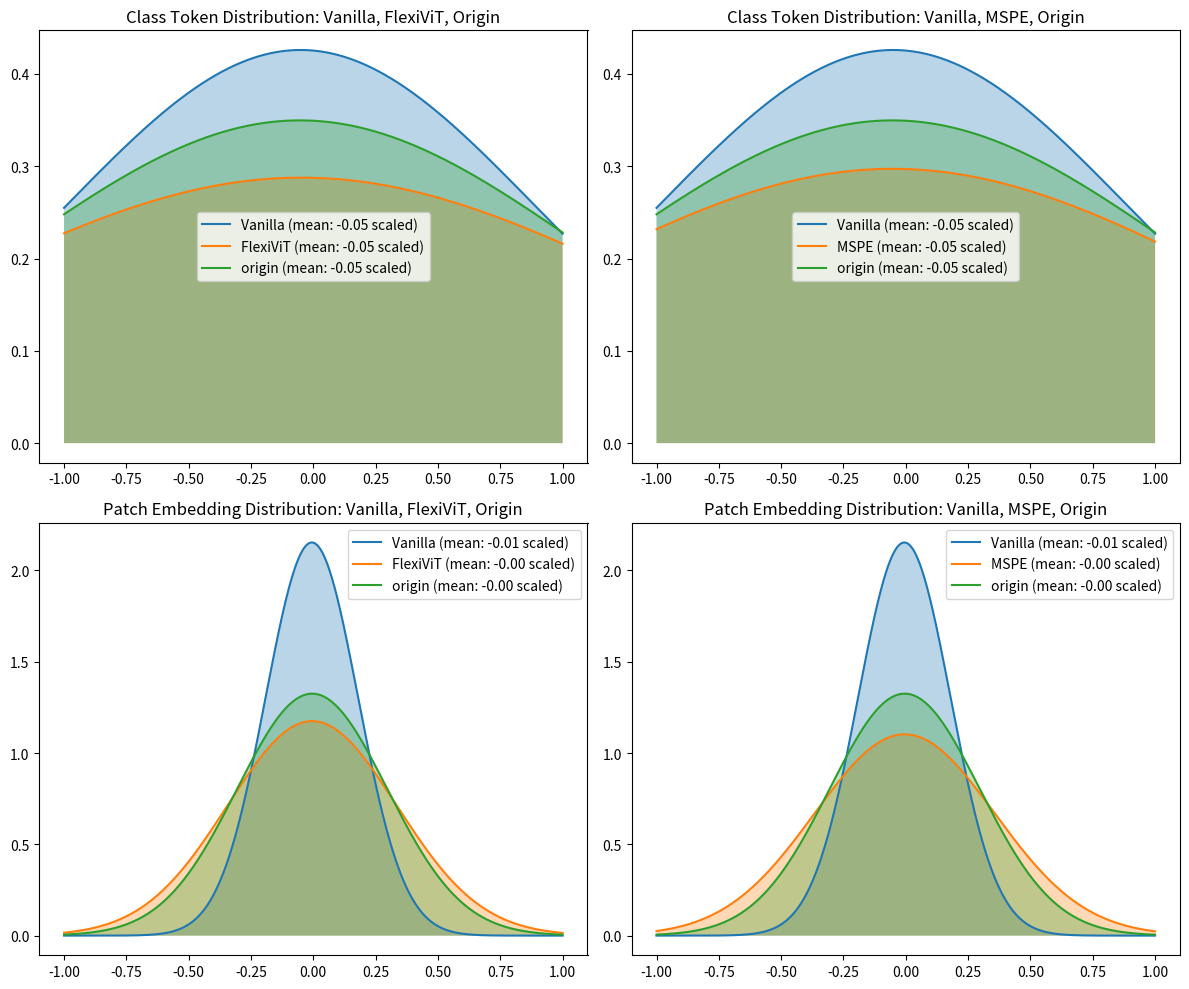

Reproduce this figure in Python.
import numpy as np
import matplotlib.pyplot as plt


def plot_distributions(data, scale=50):
    fig, axs = plt.subplots(2, 2, figsize=(12, 10))

    # 解析数据
    models = ['Vanilla', 'FlexiViT', 'MSPE', 'origin']
    metrics = ['class_token_mean', 'class_token_var', 'patch_embed_mean', 'patch_embed_var']

    # 提取数据
    means = {model: {metric: data[metric][model] * scale for metric in metrics} for model in models}
    vars = {model: {metric: data[metric][model] for metric in metrics} for model in models}

    # 定义绘图函数
    def plot_gaussian(ax, models, metric_mean, metric_var, title):
        x = np.linspace(-1, 1, 1000)
        for model in models:
            mean = means[model][metric_mean]
            var = vars[model][metric_var]
            y = 1 / np.sqrt(2 * np.pi * var) * np.exp(-(x - mean) ** 2 / (2 * var))
            ax.plot(x, y, label=f"{model} (mean: {mean / scale:.2f} scaled)")
            ax.fill_between(x, 0, y, alpha=0.3)
        ax.set_title(title)
        ax.legend()

    # 第一行图，类令牌分布
    plot_gaussian(axs[0, 0], ['Vanilla', 'FlexiViT', 'origin'], 'class_token_mean', 'class_token_var',
                  'Class Token Distribution: Vanilla, FlexiViT, Origin')
    plot_gaussian(axs[0, 1], ['Vanilla', 'MSPE', 'origin'], 'class_token_mean', 'class_token_var',
                  'Class Token Distribution: Vanilla, MSPE, Origin')

    # 第二行图，补丁嵌入分布
    plot_gaussian(axs[1, 0], ['Vanilla', 'FlexiViT', 'origin'], 'patch_embed_mean', 'patch_embed_var',
                  'Patch Embedding Distribution: Vanilla, FlexiViT, Origin')
    plot_gaussian(axs[1, 1], ['Vanilla', 'MSPE', 'origin'], 'patch_embed_mean', 'patch_embed_var',
                  'Patch Embedding Distribution: Vanilla, MSPE, Origin')

    plt.tight_layout()
    plt.show()
    fig.savefig('fig1.pdf')


# 使用示例数据
data = {
    'class_token_mean': {'Vanilla': -0.050992, 'FlexiViT': -0.048826, 'MSPE': -0.053364, 'origin': -0.053925},
    'class_token_var': {'Vanilla': 0.877032, 'FlexiViT': 1.923124, 'MSPE': 1.801578, 'origin': 1.301275},
    'patch_embed_mean': {'Vanilla': -0.005856, 'FlexiViT': -0.004785, 'MSPE': -0.004493, 'origin': -0.004422},
    'patch_embed_var': {'Vanilla': 0.034332, 'FlexiViT': 0.115308, 'MSPE': 0.130930, 'origin': 0.090630}
}

plot_distributions(data, scale=1)  # Scale factor可以根据需要进行调整
